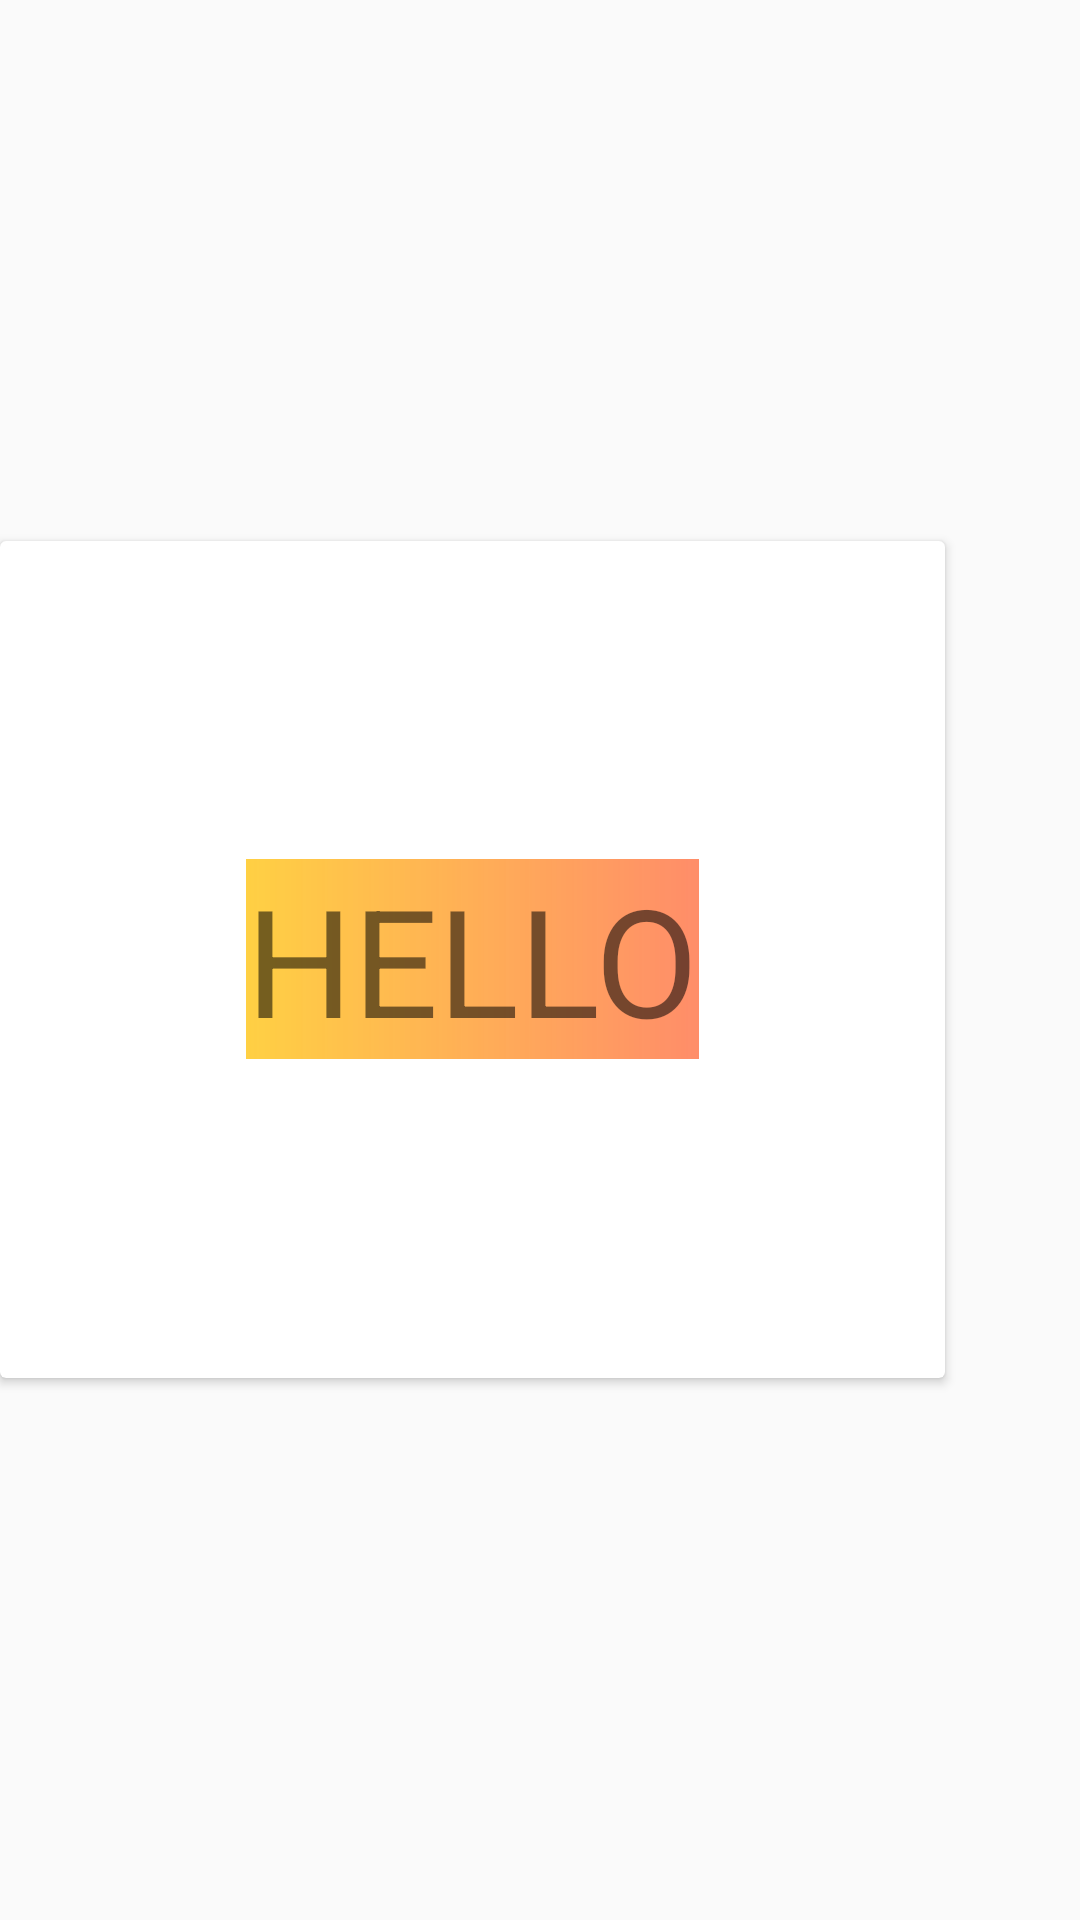

Write the Android layout XML for this screen, with the resource values it uses.
<!-- AndroidManifest.xml: application theme AppTheme -->
<!-- res/layout/pretest.xml -->
<?xml version="1.0" encoding="utf-8"?>
<LinearLayout xmlns:android="http://schemas.android.com/apk/res/android"
    android:layout_width="match_parent"
    android:layout_height="match_parent">

    <androidx.cardview.widget.CardView
        android:id="@+id/card"
        android:layout_width="315dp"
        android:layout_height="279dp"
        android:layout_gravity="center"
        android:background="@drawable/background" >
        <TextView
            android:text="HELLO"
            android:layout_height="wrap_content"
            android:layout_width="wrap_content"
            android:layout_gravity="center"
            android:background="@drawable/background"
            android:textSize="50dp"
            />
    </androidx.cardview.widget.CardView>

</LinearLayout>
<!-- resources referenced by this layout -->
<resources>
  <!-- drawable background (drawable) -->
  <?xml version="1.0" encoding="utf-8"?>
  <shape xmlns:android="http://schemas.android.com/apk/res/android"
      android:shape="rectangle">
      <gradient
          android:startColor="#ADFF5722"
          android:endColor="#C1FFC107"
          android:angle="180"/>
  </shape>
  <style name="AppTheme" parent="Theme.AppCompat.DayNight.DarkActionBar">
          
          <item name="colorPrimary">@color/colorPrimary</item>
          <item name="colorPrimaryDark">@color/colorPrimaryDark</item>
          <item name="colorAccent">@color/colorAccent</item>
      </style>
  <color name="colorPrimary">#03A9F4</color>
  <color name="colorPrimaryDark">#83C1F2</color>
  <color name="colorAccent">#2196F3</color>
</resources>
